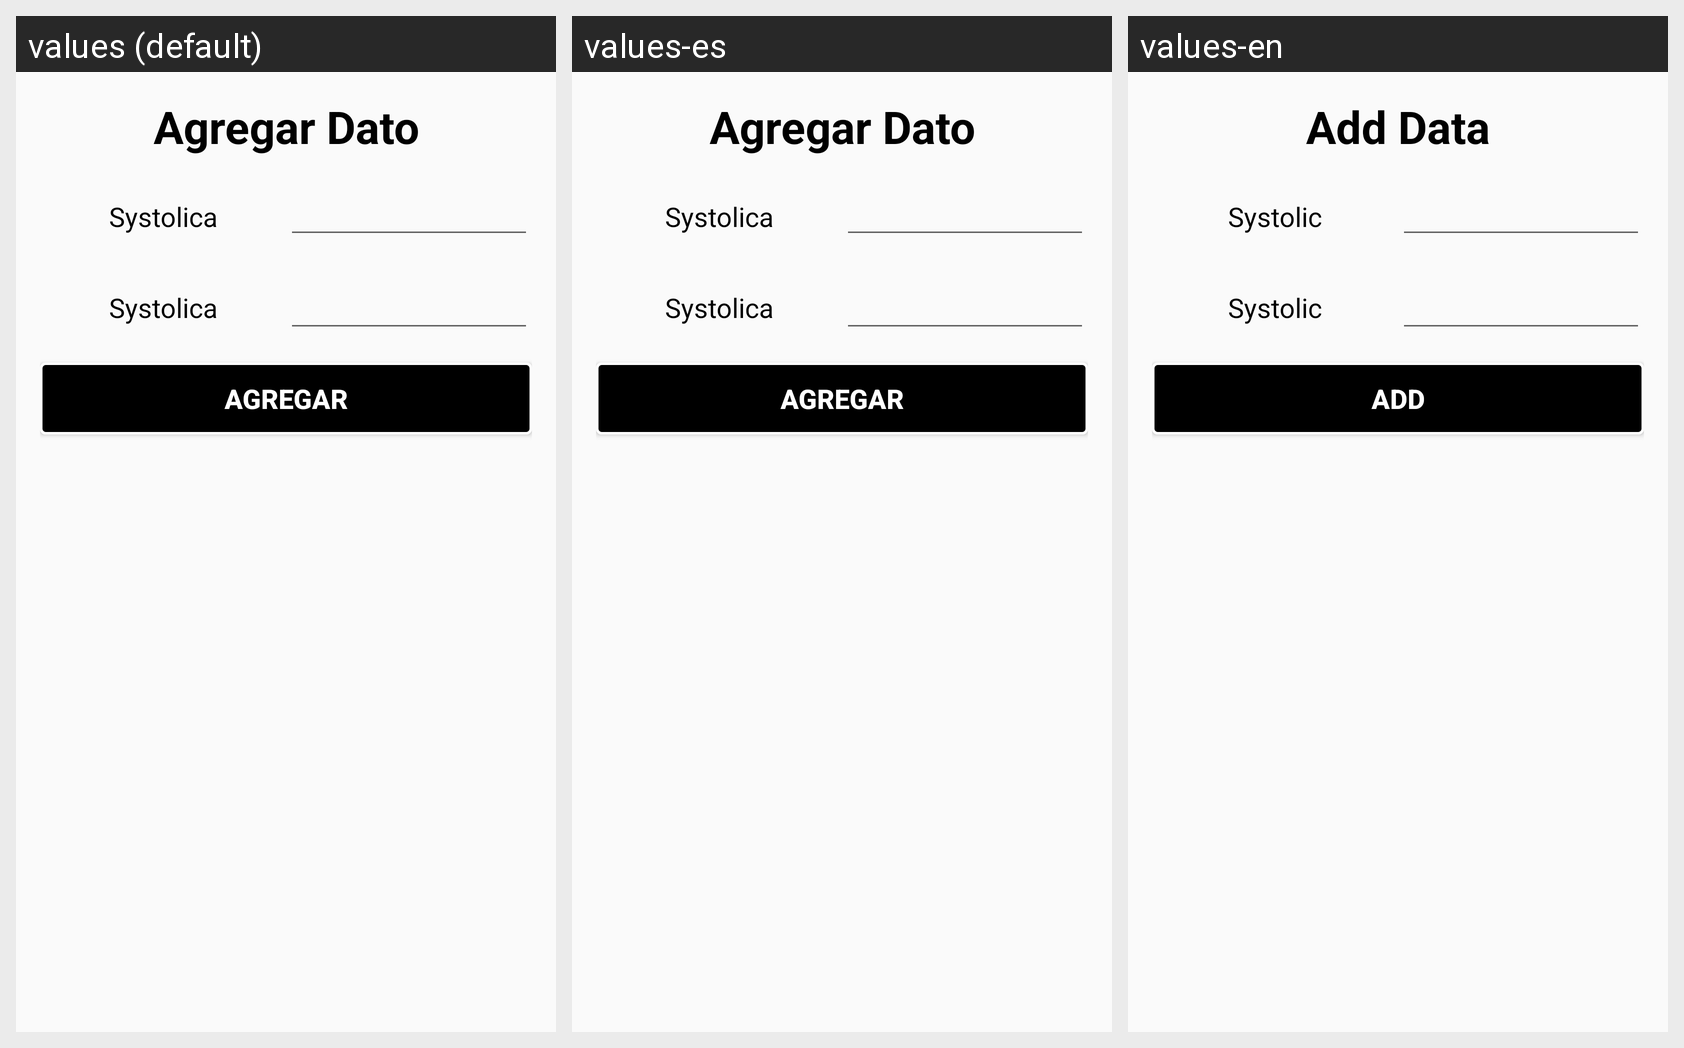

This grid shows one Android layout under several languages. Give, for every string resource on the screen, its name, the default text and each shown locale's text.
Android screen res/layout/blood_pressure_bottom_sheet.xml rendered under 3 locales, left to right: values (default), values-es, values-en. Device: Nexus 5 (rendered at 1080×1920; each locale shown at half size, 540×960, under a caption strip naming it); theme AppTheme.
Strings drawn on this screen, with the default value and each locale's value (text and hints the layout hard-codes appear in the picture but are not listed):

add_data_title
  values: Agregar Dato
  values-es: Agregar Dato
  values-en: Add Data

systolic_field_title
  values: Systolica
  values-es: Systolica
  values-en: Systolic

add_new_blood_pressure
  values: Agregar
  values-es: Agregar
  values-en: Add
